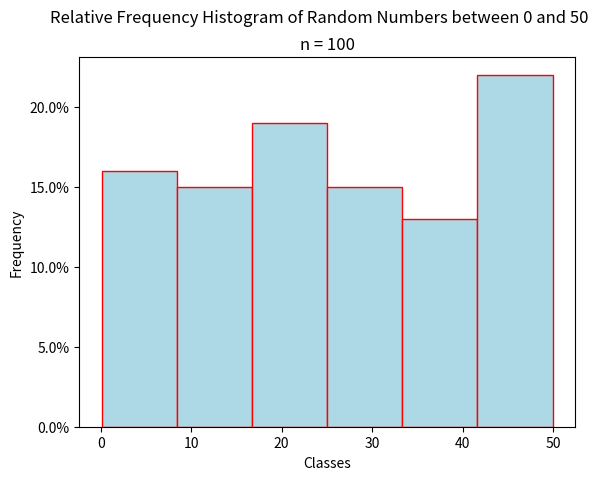

Here is the Python script that generated this plot:
"""
Relative Frequency Histogram
============================
[redacted]
-----------
Some Point In The Distant Past
******************************

This script will generate a histogram for a sample of random data.

.. note:: 

    This script is written to run in a `Continuous Integration Pipeline <https://about.gitlab.com/topics/ci-cd/>`_. It is used to render images for the `AP Stats Bishop Walsh website <https://bishopwalshmath.org>`_. In other words, it is running in an environment without a desktop. Read comments below for more information on running it on your computer. 
"""

##################################################################################
###                           IMPORT LIBRARIES                                 ###
##################################################################################

import matplotlib

## NOTE: How-To: Run This Script On Your Computer
#
# To render the website, I have to use a "headless" backend to generate the images. 
# If you want to run this script on your computer, comment out the following line 
# with the "#" you see appended to each line of this comment:

matplotlib.use('agg')

# And uncomment this line: 

# matplotlib.use('tkagg')

import matplotlib.pyplot as plt
from matplotlib.ticker import PercentFormatter
import random as rand

##################################################################################
###                                SCRIPT                                      ###
##################################################################################

# Create New Figures and Axes
fig, axs = plt.subplots()

# Generate data
#   NOTE: Range*(Random Number Between 0 and 1) will give us a dataset of samples 
#   between 0 and Range. In other words, the following command generates a list of 
#   length 100 where each element is a number between 0 and 50
data = [ 50*rand.random() for _ in range(100 ) ]

# NOTE: for the hist() function to plot percentages on the y-axis, each 
#       observation must be assigned a weight that represents what "proportion
#       of the sample it is.
weights = [ 1/len(data) for _ in data ]

# Label everything appropriately
plt.suptitle("Relative Frequency Histogram of Random Numbers between 0 and 50")
plt.title(f"n = {len(data)}")
axs.set_xlabel("Classes")
axs.set_ylabel("Frequency")
axs.yaxis.set_major_formatter(PercentFormatter(1))

# Generate and output
axs.hist(data, bins=6, weights=weights, align='mid', color="lightblue", ec="red")
plt.show()